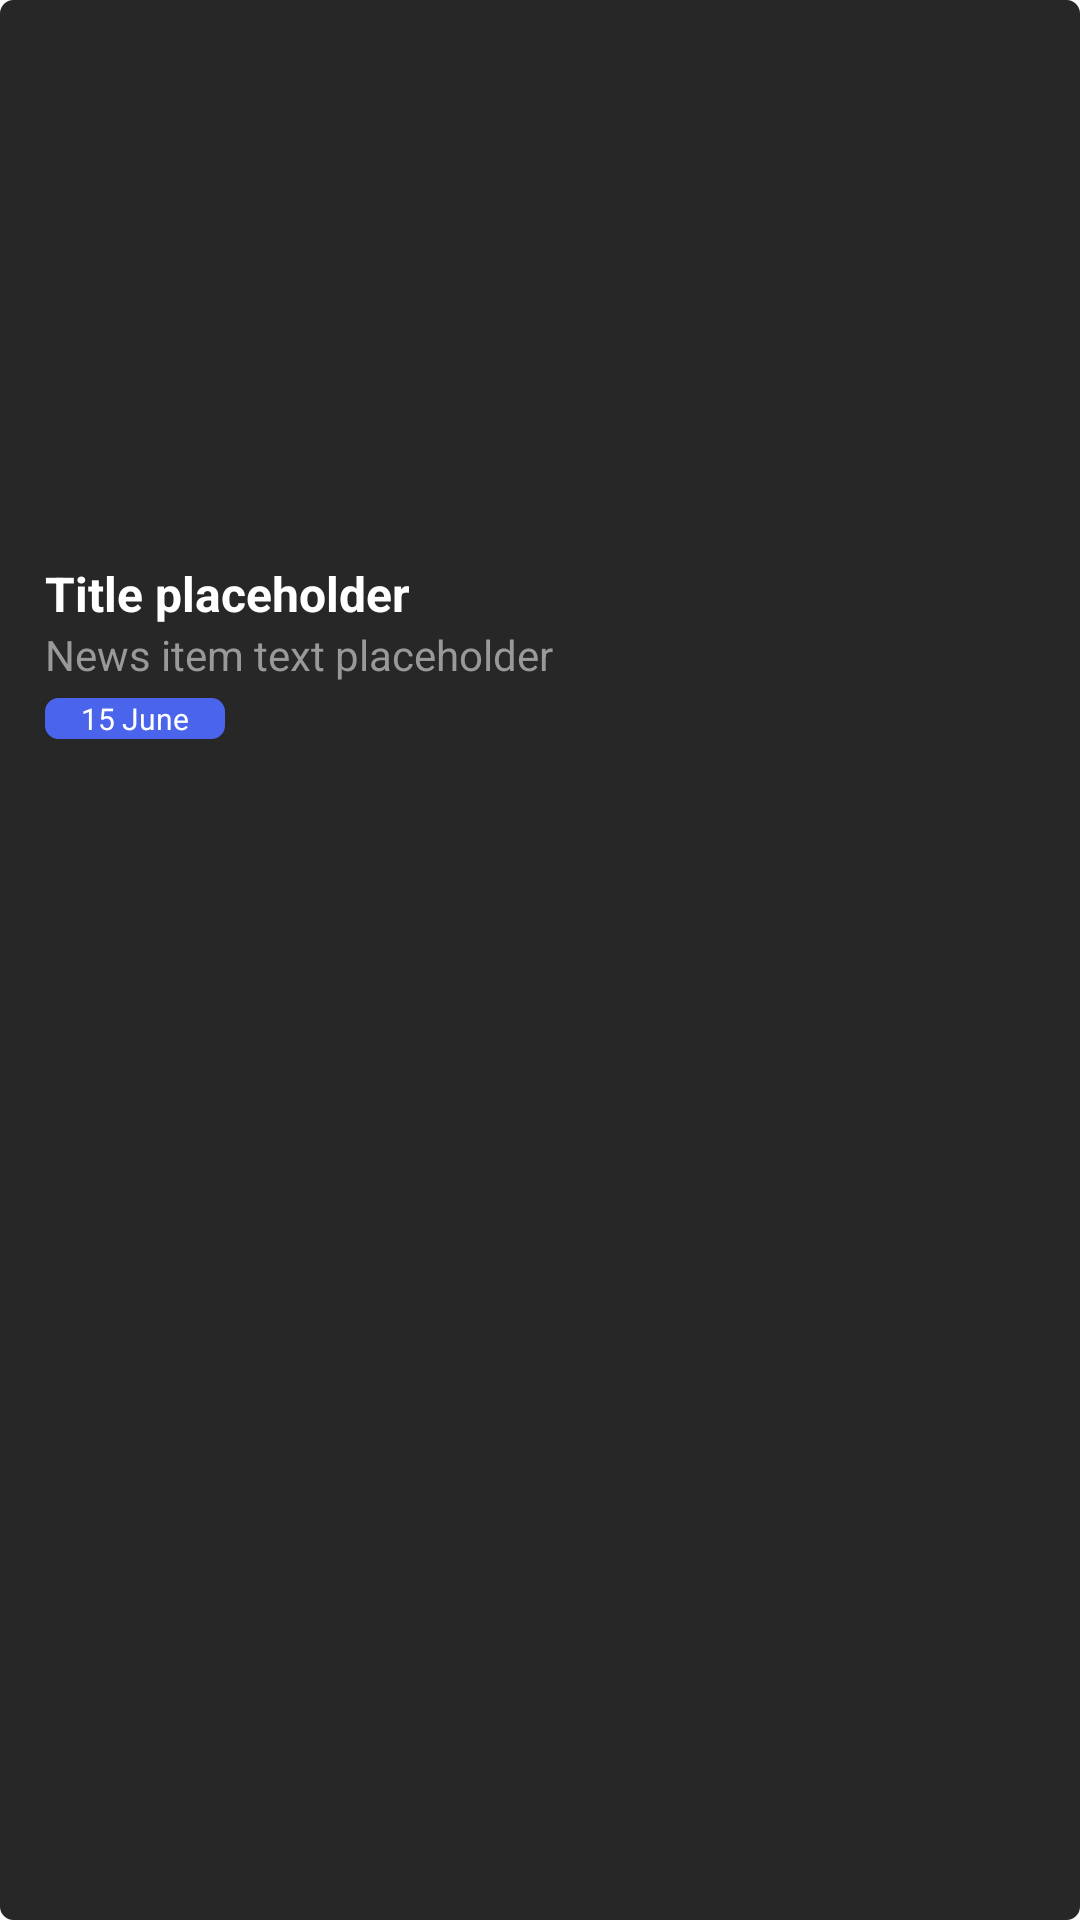

Android layout source for this screen:
<!-- AndroidManifest.xml: application theme LeagueBuddy -->
<!-- res/layout/news_item.xml -->
<?xml version="1.0" encoding="utf-8"?>
<LinearLayout xmlns:android="http://schemas.android.com/apk/res/android"
    xmlns:app="http://schemas.android.com/apk/res-auto"
    xmlns:tools="http://schemas.android.com/tools"
    android:id="@+id/llNewsItem"
    android:layout_width="match_parent"
    android:layout_height="wrap_content"
    android:layout_marginBottom="10dp"
    android:background="@drawable/inputfield"
    android:backgroundTint="@color/navBarAccent"
    android:orientation="vertical">


    <ImageView
        android:id="@+id/ivNewsImage"
        android:layout_width="match_parent"
        android:layout_height="167dp"
        android:layout_marginBottom="5dp"
        android:scaleType="centerCrop"
        tools:srcCompat="@drawable/aatrox_0" />

    <LinearLayout
        android:layout_width="match_parent"
        android:layout_height="match_parent"
        android:orientation="vertical"
        android:padding="15dp">

        <TextView
            android:id="@+id/tvNewsItemTitle"
            android:layout_width="match_parent"
            android:layout_height="wrap_content"
            android:text="@string/title_placeholder"
            android:textSize="16sp"
            android:textStyle="bold"
            />

        <TextView
            android:id="@+id/tvNewsItemText"
            android:layout_width="match_parent"
            android:layout_height="wrap_content"
            android:text="@string/text_placeholder"
            android:textColor="@color/underTitle"
            android:layout_marginBottom="5dp"/>

        <TextView
            android:id="@+id/tvNewsItemDate"
            android:layout_width="60dp"
            android:layout_height="wrap_content"
            android:background="@drawable/inputfield"
            android:backgroundTint="@color/blueAccent"
            android:gravity="center"
            android:text="15 June"
            android:textColor="@color/white"
            android:textSize="10sp" />
    </LinearLayout>

</LinearLayout>
<!-- resources referenced by this layout -->
<resources>
  <color name="blueAccent">#4A65EC</color>
  <color name="navBarAccent">#272727</color>
  <color name="underTitle">#999999</color>
  <color name="white">#FFFFFFFF</color>
  <!-- drawable inputfield (drawable) -->
  <?xml version="1.0" encoding="utf-8"?>
  <selector xmlns:android="http://schemas.android.com/apk/res/android">
      <item>
          <shape android:shape="rectangle">
  
              <padding
                  android:paddingLeft="34dp"
                  android:paddingRight="34.4dp"
                  android:paddingTop="16dp"
                  android:paddingBottom="16dp"
                  />
              <solid
                  android:color="@color/white"
                  />
              <stroke
                  android:color="@color/white"
                  android:width="1dp"
                  />
              <corners android:radius="4dip"/>
          </shape>
      </item>
  </selector>
  <string name="text_placeholder">News item text placeholder</string>
  <string name="title_placeholder">Title placeholder</string>
  <style name="LeagueBuddy" parent="Theme.AppCompat.DayNight.DarkActionBar">
          <item name="colorPrimary">@color/background</item>
          <item name="colorPrimaryVariant">@color/blueAccent</item>
          <item name="colorPrimaryDark">@color/background</item>
          <item name="android:textColor">@color/white</item>
          <item name="colorOnPrimary">@color/background</item>
          <item name="android:statusBarColor">@color/background</item>
      </style>
  <color name="background">#2d2d2d</color>
</resources>
